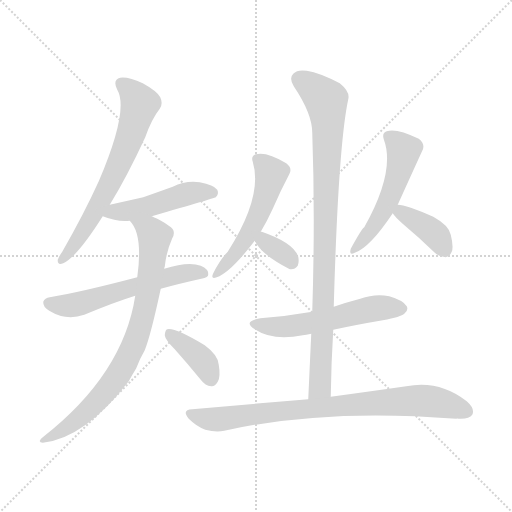
t = 0.00 s
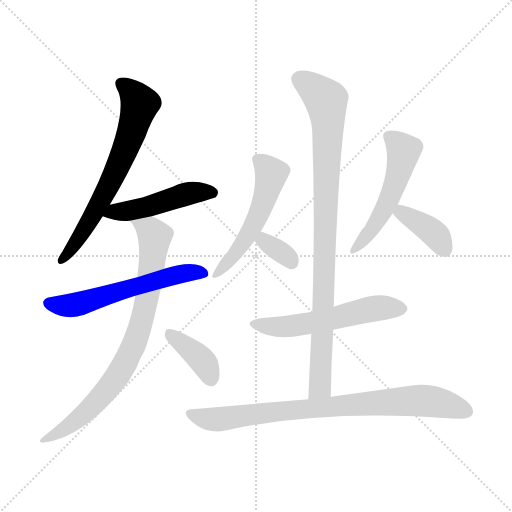
t = 1.75 s
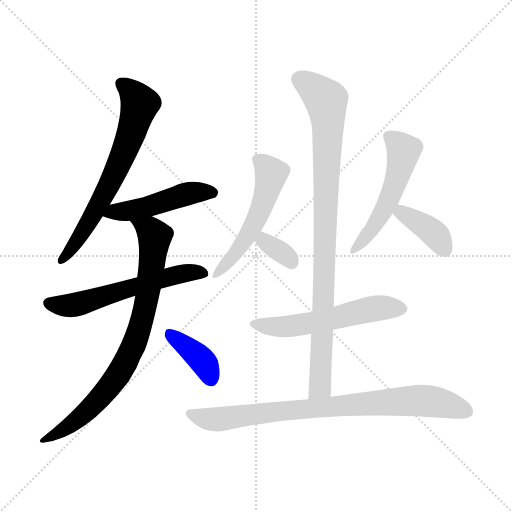
t = 3.49 s
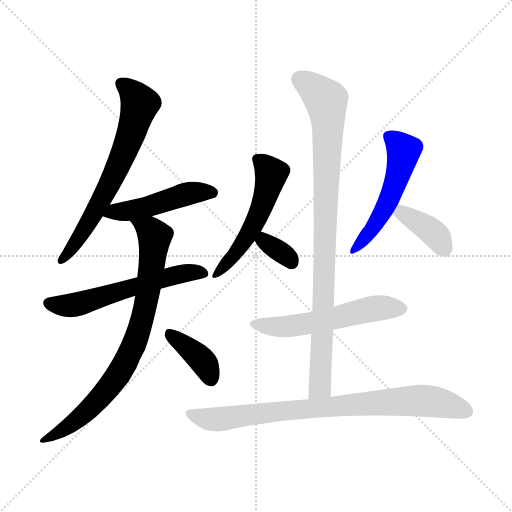
t = 5.24 s
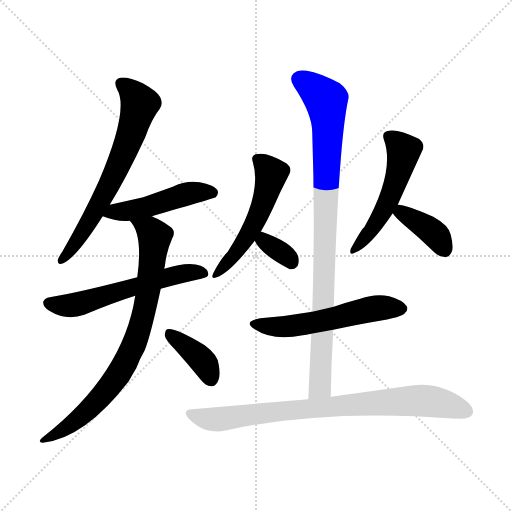
t = 6.99 s
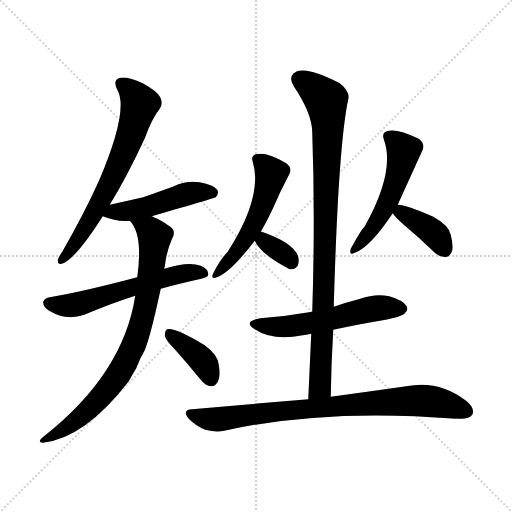
t = 8.73 s

The animated SVG that drew these frames (rendered in a browser with its animation timeline set to each time). Animation: 12 CSS @keyframes rules; one cycle of 8.73 s.

<svg version="1.1" viewBox="0 0 1024 1024" xmlns="http://www.w3.org/2000/svg">
  <g stroke="lightgray" stroke-dasharray="1,1" stroke-width="1" transform="scale(4, 4)">
    <line x1="0" y1="0" x2="256" y2="256"></line>
    <line x1="256" y1="0" x2="0" y2="256"></line>
    <line x1="128" y1="0" x2="128" y2="256"></line>
    <line x1="0" y1="128" x2="256" y2="128"></line>
  </g>
<g transform="scale(1, -1) translate(0, -900)">
   <style type="text/css">
    @keyframes keyframes0 {
      from {
       stroke: blue;
       stroke-dashoffset: 660;
       stroke-width: 128;
       }
       68% {
       animation-timing-function: step-end;
       stroke: blue;
       stroke-dashoffset: 0;
       stroke-width: 128;
       }
       to {
       stroke: black;
       stroke-width: 1024;
       }
       }
       #make-me-a-hanzi-animation-0 {
         animation: keyframes0 0.787109s both;
         animation-delay: 0.000000s;
         animation-timing-function: linear;
       }
    @keyframes keyframes1 {
      from {
       stroke: blue;
       stroke-dashoffset: 474;
       stroke-width: 128;
       }
       61% {
       animation-timing-function: step-end;
       stroke: blue;
       stroke-dashoffset: 0;
       stroke-width: 128;
       }
       to {
       stroke: black;
       stroke-width: 1024;
       }
       }
       #make-me-a-hanzi-animation-1 {
         animation: keyframes1 0.635742s both;
         animation-delay: 0.787109s;
         animation-timing-function: linear;
       }
    @keyframes keyframes2 {
      from {
       stroke: blue;
       stroke-dashoffset: 575;
       stroke-width: 128;
       }
       65% {
       animation-timing-function: step-end;
       stroke: blue;
       stroke-dashoffset: 0;
       stroke-width: 128;
       }
       to {
       stroke: black;
       stroke-width: 1024;
       }
       }
       #make-me-a-hanzi-animation-2 {
         animation: keyframes2 0.717936s both;
         animation-delay: 1.422852s;
         animation-timing-function: linear;
       }
    @keyframes keyframes3 {
      from {
       stroke: blue;
       stroke-dashoffset: 795;
       stroke-width: 128;
       }
       72% {
       animation-timing-function: step-end;
       stroke: blue;
       stroke-dashoffset: 0;
       stroke-width: 128;
       }
       to {
       stroke: black;
       stroke-width: 1024;
       }
       }
       #make-me-a-hanzi-animation-3 {
         animation: keyframes3 0.896973s both;
         animation-delay: 2.140788s;
         animation-timing-function: linear;
       }
    @keyframes keyframes4 {
      from {
       stroke: blue;
       stroke-dashoffset: 383;
       stroke-width: 128;
       }
       55% {
       animation-timing-function: step-end;
       stroke: blue;
       stroke-dashoffset: 0;
       stroke-width: 128;
       }
       to {
       stroke: black;
       stroke-width: 1024;
       }
       }
       #make-me-a-hanzi-animation-4 {
         animation: keyframes4 0.561686s both;
         animation-delay: 3.037760s;
         animation-timing-function: linear;
       }
    @keyframes keyframes5 {
      from {
       stroke: blue;
       stroke-dashoffset: 527;
       stroke-width: 128;
       }
       63% {
       animation-timing-function: step-end;
       stroke: blue;
       stroke-dashoffset: 0;
       stroke-width: 128;
       }
       to {
       stroke: black;
       stroke-width: 1024;
       }
       }
       #make-me-a-hanzi-animation-5 {
         animation: keyframes5 0.678874s both;
         animation-delay: 3.599447s;
         animation-timing-function: linear;
       }
    @keyframes keyframes6 {
      from {
       stroke: blue;
       stroke-dashoffset: 338;
       stroke-width: 128;
       }
       52% {
       animation-timing-function: step-end;
       stroke: blue;
       stroke-dashoffset: 0;
       stroke-width: 128;
       }
       to {
       stroke: black;
       stroke-width: 1024;
       }
       }
       #make-me-a-hanzi-animation-6 {
         animation: keyframes6 0.525065s both;
         animation-delay: 4.278320s;
         animation-timing-function: linear;
       }
    @keyframes keyframes7 {
      from {
       stroke: blue;
       stroke-dashoffset: 519;
       stroke-width: 128;
       }
       63% {
       animation-timing-function: step-end;
       stroke: blue;
       stroke-dashoffset: 0;
       stroke-width: 128;
       }
       to {
       stroke: black;
       stroke-width: 1024;
       }
       }
       #make-me-a-hanzi-animation-7 {
         animation: keyframes7 0.672363s both;
         animation-delay: 4.803385s;
         animation-timing-function: linear;
       }
    @keyframes keyframes8 {
      from {
       stroke: blue;
       stroke-dashoffset: 381;
       stroke-width: 128;
       }
       55% {
       animation-timing-function: step-end;
       stroke: blue;
       stroke-dashoffset: 0;
       stroke-width: 128;
       }
       to {
       stroke: black;
       stroke-width: 1024;
       }
       }
       #make-me-a-hanzi-animation-8 {
         animation: keyframes8 0.560059s both;
         animation-delay: 5.475749s;
         animation-timing-function: linear;
       }
    @keyframes keyframes9 {
      from {
       stroke: blue;
       stroke-dashoffset: 549;
       stroke-width: 128;
       }
       64% {
       animation-timing-function: step-end;
       stroke: blue;
       stroke-dashoffset: 0;
       stroke-width: 128;
       }
       to {
       stroke: black;
       stroke-width: 1024;
       }
       }
       #make-me-a-hanzi-animation-9 {
         animation: keyframes9 0.696777s both;
         animation-delay: 6.035807s;
         animation-timing-function: linear;
       }
    @keyframes keyframes10 {
      from {
       stroke: blue;
       stroke-dashoffset: 921;
       stroke-width: 128;
       }
       75% {
       animation-timing-function: step-end;
       stroke: blue;
       stroke-dashoffset: 0;
       stroke-width: 128;
       }
       to {
       stroke: black;
       stroke-width: 1024;
       }
       }
       #make-me-a-hanzi-animation-10 {
         animation: keyframes10 0.999512s both;
         animation-delay: 6.732585s;
         animation-timing-function: linear;
       }
    @keyframes keyframes11 {
      from {
       stroke: blue;
       stroke-dashoffset: 815;
       stroke-width: 128;
       }
       73% {
       animation-timing-function: step-end;
       stroke: blue;
       stroke-dashoffset: 0;
       stroke-width: 128;
       }
       to {
       stroke: black;
       stroke-width: 1024;
       }
       }
       #make-me-a-hanzi-animation-11 {
         animation: keyframes11 0.913249s both;
         animation-delay: 7.732096s;
         animation-timing-function: linear;
       }
</style>
<path d="M 219.5 490.5 Q 253.5 545.5 290.5 625.5 Q 303.5 662.5 319.5 682.5 Q 326.5 692.5 320.5 705.5 Q 314.5 717.5 285.5 733.5 Q 257.5 746.5 240.5 744.5 Q 224.5 740.5 234.5 720.5 Q 258.5 680.5 197.5 537.5 Q 167.5 471.5 124.5 396.5 Q 117.5 386.5 115.5 380.5 Q 114.5 368.5 126.5 373.5 Q 153.5 385.5 205.5 467.5 L 219.5 490.5 Z" fill="lightgray"></path> 
<path d="M 303.5 467.5 Q 427.5 503.5 431.5 505.5 Q 438.5 512.5 434.5 520.5 Q 427.5 530.5 399.5 535.5 Q 371.5 539.5 345.5 526.5 Q 317.5 516.5 286.5 505.5 Q 255.5 498.5 219.5 490.5 C 190.5 483.5 177.5 478.5 205.5 467.5 Q 235.5 455.5 259.5 458.5 L 303.5 467.5 Z" fill="lightgray"></path> 
<path d="M 321.5 322.5 Q 357.5 332.5 402.5 342.5 Q 417.5 345.5 416.5 351.5 Q 417.5 361.5 401.5 368.5 Q 376.5 377.5 328.5 362.5 L 274.5 345.5 Q 160.5 315.5 99.5 305.5 Q 89.5 304.5 86.5 296.5 Q 85.5 286.5 98.5 278.5 Q 132.5 257.5 168.5 270.5 Q 228.5 295.5 270.5 308.5 L 321.5 322.5 Z" fill="lightgray"></path> 
<path d="M 270.5 308.5 Q 246.5 151.5 85.5 25.5 Q 73.5 16.5 85.5 14.5 Q 169.5 23.5 257.5 137.5 Q 264.5 150.5 272.5 163.5 Q 279.5 182.5 289.5 199.5 Q 301.5 229.5 321.5 322.5 L 328.5 362.5 Q 328.5 365.5 329.5 366.5 Q 332.5 396.5 344.5 423.5 Q 353.5 439.5 337.5 448.5 Q 321.5 460.5 307.5 465.5 Q 306.5 466.5 303.5 467.5 C 276.5 479.5 242.5 483.5 259.5 458.5 Q 286.5 431.5 274.5 345.5 L 270.5 308.5 Z" fill="lightgray"></path> 
<path d="M 349.5 201.5 Q 374.5 173.5 401.5 140.5 Q 410.5 128.5 422.5 127.5 Q 429.5 126.5 435.5 136.5 Q 441.5 146.5 437.5 170.5 Q 436.5 189.5 409.5 209.5 Q 349.5 245.5 334.5 241.5 Q 330.5 240.5 329.5 229.5 Q 330.5 220.5 349.5 201.5 Z" fill="lightgray"></path> 
<path d="M 521.5 436.5 Q 534.5 458.5 545.5 482.5 Q 561.5 519.5 578.5 551.5 Q 585.5 563.5 572.5 573.5 Q 533.5 597.5 511.5 591.5 Q 501.5 588.5 505.5 576.5 Q 526.5 507.5 455.5 396.5 Q 440.5 381.5 426.5 353.5 Q 420.5 340.5 433.5 345.5 Q 460.5 354.5 509.5 418.5 L 521.5 436.5 Z" fill="lightgray"></path> 
<path d="M 509.5 418.5 Q 521.5 391.5 579.5 361.5 Q 579.5 362.5 580.5 361.5 Q 589.5 360.5 595.5 368.5 Q 598.5 375.5 596.5 386.5 Q 587.5 414.5 523.5 436.5 L 521.5 436.5 C 498.5 440.5 498.5 440.5 509.5 418.5 Z" fill="lightgray"></path> 
<path d="M 795.5 490.5 Q 798.5 497.5 844.5 598.5 Q 851.5 611.5 837.5 622.5 Q 792.5 644.5 773.5 637.5 Q 763.5 634.5 767.5 621.5 Q 791.5 557.5 728.5 445.5 Q 724.5 444.5 701.5 402.5 Q 697.5 387.5 709.5 394.5 Q 739.5 404.5 785.5 473.5 L 795.5 490.5 Z" fill="lightgray"></path> 
<path d="M 785.5 473.5 Q 789.5 466.5 806.5 451.5 Q 836.5 426.5 868.5 395.5 Q 878.5 385.5 891.5 385.5 Q 898.5 385.5 903.5 396.5 Q 907.5 406.5 901.5 430.5 Q 897.5 449.5 866.5 466.5 Q 812.5 490.5 795.5 490.5 C 772.5 492.5 772.5 492.5 785.5 473.5 Z" fill="lightgray"></path> 
<path d="M 666.5 240.5 Q 712.5 250.5 765.5 259.5 Q 802.5 266.5 808.5 272.5 Q 817.5 279.5 813.5 287.5 Q 806.5 299.5 778.5 307.5 Q 750.5 313.5 720.5 302.5 Q 693.5 295.5 667.5 286.5 L 624.5 276.5 Q 573.5 267.5 520.5 263.5 Q 484.5 257.5 509.5 241.5 Q 545.5 217.5 605.5 229.5 Q 611.5 230.5 622.5 232.5 L 666.5 240.5 Z" fill="lightgray"></path> 
<path d="M 661.5 106.5 Q 662.5 175.5 666.5 240.5 L 667.5 286.5 Q 676.5 608.5 696.5 701.5 Q 700.5 716.5 679.5 733.5 Q 639.5 754.5 613.5 758.5 Q 594.5 761.5 586.5 752.5 Q 577.5 743.5 587.5 727.5 Q 624.5 672.5 624.5 634.5 Q 630.5 465.5 624.5 276.5 L 622.5 232.5 Q 619.5 168.5 616.5 101.5 C 615.5 71.5 660.5 76.5 661.5 106.5 Z" fill="lightgray"></path> 
<path d="M 616.5 101.5 Q 508.5 92.5 384.5 81.5 Q 362.5 80.5 377.5 62.5 Q 392.5 47.5 410.5 40.5 Q 432.5 34.5 448.5 38.5 Q 649.5 83.5 912.5 62.5 Q 913.5 63.5 917.5 62.5 Q 938.5 61.5 944.5 70.5 Q 950.5 82.5 933.5 97.5 Q 878.5 140.5 812.5 127.5 Q 749.5 118.5 661.5 106.5 L 616.5 101.5 Z" fill="lightgray"></path> 
      <clipPath id="make-me-a-hanzi-clip-0">
      <path d="M 219.5 490.5 Q 253.5 545.5 290.5 625.5 Q 303.5 662.5 319.5 682.5 Q 326.5 692.5 320.5 705.5 Q 314.5 717.5 285.5 733.5 Q 257.5 746.5 240.5 744.5 Q 224.5 740.5 234.5 720.5 Q 258.5 680.5 197.5 537.5 Q 167.5 471.5 124.5 396.5 Q 117.5 386.5 115.5 380.5 Q 114.5 368.5 126.5 373.5 Q 153.5 385.5 205.5 467.5 L 219.5 490.5 Z" fill="lightgray"></path>
      </clipPath>
      <path clip-path="url(#make-me-a-hanzi-clip-0)" d="M 243.5 730.5 L 266.5 712.5 L 279.5 692.5 L 261.5 629.5 L 218.5 530.5 L 174.5 448.5 L 123.5 381.5 " fill="none" id="make-me-a-hanzi-animation-0" stroke-dasharray="532 1064" stroke-linecap="round"></path>

      <clipPath id="make-me-a-hanzi-clip-1">
      <path d="M 303.5 467.5 Q 427.5 503.5 431.5 505.5 Q 438.5 512.5 434.5 520.5 Q 427.5 530.5 399.5 535.5 Q 371.5 539.5 345.5 526.5 Q 317.5 516.5 286.5 505.5 Q 255.5 498.5 219.5 490.5 C 190.5 483.5 177.5 478.5 205.5 467.5 Q 235.5 455.5 259.5 458.5 L 303.5 467.5 Z" fill="lightgray"></path>
      </clipPath>
      <path clip-path="url(#make-me-a-hanzi-clip-1)" d="M 214.5 469.5 L 311.5 489.5 L 370.5 511.5 L 426.5 514.5 " fill="none" id="make-me-a-hanzi-animation-1" stroke-dasharray="346 692" stroke-linecap="round"></path>

      <clipPath id="make-me-a-hanzi-clip-2">
      <path d="M 321.5 322.5 Q 357.5 332.5 402.5 342.5 Q 417.5 345.5 416.5 351.5 Q 417.5 361.5 401.5 368.5 Q 376.5 377.5 328.5 362.5 L 274.5 345.5 Q 160.5 315.5 99.5 305.5 Q 89.5 304.5 86.5 296.5 Q 85.5 286.5 98.5 278.5 Q 132.5 257.5 168.5 270.5 Q 228.5 295.5 270.5 308.5 L 321.5 322.5 Z" fill="lightgray"></path>
      </clipPath>
      <path clip-path="url(#make-me-a-hanzi-clip-2)" d="M 97.5 294.5 L 125.5 288.5 L 155.5 291.5 L 342.5 348.5 L 407.5 353.5 " fill="none" id="make-me-a-hanzi-animation-2" stroke-dasharray="447 894" stroke-linecap="round"></path>

      <clipPath id="make-me-a-hanzi-clip-3">
      <path d="M 270.5 308.5 Q 246.5 151.5 85.5 25.5 Q 73.5 16.5 85.5 14.5 Q 169.5 23.5 257.5 137.5 Q 264.5 150.5 272.5 163.5 Q 279.5 182.5 289.5 199.5 Q 301.5 229.5 321.5 322.5 L 328.5 362.5 Q 328.5 365.5 329.5 366.5 Q 332.5 396.5 344.5 423.5 Q 353.5 439.5 337.5 448.5 Q 321.5 460.5 307.5 465.5 Q 306.5 466.5 303.5 467.5 C 276.5 479.5 242.5 483.5 259.5 458.5 Q 286.5 431.5 274.5 345.5 L 270.5 308.5 Z" fill="lightgray"></path>
      </clipPath>
      <path clip-path="url(#make-me-a-hanzi-clip-3)" d="M 267.5 458.5 L 309.5 426.5 L 292.5 295.5 L 268.5 212.5 L 232.5 144.5 L 176.5 79.5 L 122.5 37.5 L 90.5 20.5 " fill="none" id="make-me-a-hanzi-animation-3" stroke-dasharray="667 1334" stroke-linecap="round"></path>

      <clipPath id="make-me-a-hanzi-clip-4">
      <path d="M 349.5 201.5 Q 374.5 173.5 401.5 140.5 Q 410.5 128.5 422.5 127.5 Q 429.5 126.5 435.5 136.5 Q 441.5 146.5 437.5 170.5 Q 436.5 189.5 409.5 209.5 Q 349.5 245.5 334.5 241.5 Q 330.5 240.5 329.5 229.5 Q 330.5 220.5 349.5 201.5 Z" fill="lightgray"></path>
      </clipPath>
      <path clip-path="url(#make-me-a-hanzi-clip-4)" d="M 337.5 233.5 L 405.5 177.5 L 421.5 142.5 " fill="none" id="make-me-a-hanzi-animation-4" stroke-dasharray="255 510" stroke-linecap="round"></path>

      <clipPath id="make-me-a-hanzi-clip-5">
      <path d="M 521.5 436.5 Q 534.5 458.5 545.5 482.5 Q 561.5 519.5 578.5 551.5 Q 585.5 563.5 572.5 573.5 Q 533.5 597.5 511.5 591.5 Q 501.5 588.5 505.5 576.5 Q 526.5 507.5 455.5 396.5 Q 440.5 381.5 426.5 353.5 Q 420.5 340.5 433.5 345.5 Q 460.5 354.5 509.5 418.5 L 521.5 436.5 Z" fill="lightgray"></path>
      </clipPath>
      <path clip-path="url(#make-me-a-hanzi-clip-5)" d="M 513.5 581.5 L 542.5 553.5 L 527.5 498.5 L 490.5 419.5 L 434.5 353.5 " fill="none" id="make-me-a-hanzi-animation-5" stroke-dasharray="399 798" stroke-linecap="round"></path>

      <clipPath id="make-me-a-hanzi-clip-6">
      <path d="M 509.5 418.5 Q 521.5 391.5 579.5 361.5 Q 579.5 362.5 580.5 361.5 Q 589.5 360.5 595.5 368.5 Q 598.5 375.5 596.5 386.5 Q 587.5 414.5 523.5 436.5 L 521.5 436.5 C 498.5 440.5 498.5 440.5 509.5 418.5 Z" fill="lightgray"></path>
      </clipPath>
      <path clip-path="url(#make-me-a-hanzi-clip-6)" d="M 522.5 429.5 L 531.5 415.5 L 583.5 375.5 " fill="none" id="make-me-a-hanzi-animation-6" stroke-dasharray="210 420" stroke-linecap="round"></path>

      <clipPath id="make-me-a-hanzi-clip-7">
      <path d="M 795.5 490.5 Q 798.5 497.5 844.5 598.5 Q 851.5 611.5 837.5 622.5 Q 792.5 644.5 773.5 637.5 Q 763.5 634.5 767.5 621.5 Q 791.5 557.5 728.5 445.5 Q 724.5 444.5 701.5 402.5 Q 697.5 387.5 709.5 394.5 Q 739.5 404.5 785.5 473.5 L 795.5 490.5 Z" fill="lightgray"></path>
      </clipPath>
      <path clip-path="url(#make-me-a-hanzi-clip-7)" d="M 776.5 627.5 L 794.5 614.5 L 806.5 595.5 L 798.5 554.5 L 765.5 473.5 L 710.5 403.5 " fill="none" id="make-me-a-hanzi-animation-7" stroke-dasharray="391 782" stroke-linecap="round"></path>

      <clipPath id="make-me-a-hanzi-clip-8">
      <path d="M 785.5 473.5 Q 789.5 466.5 806.5 451.5 Q 836.5 426.5 868.5 395.5 Q 878.5 385.5 891.5 385.5 Q 898.5 385.5 903.5 396.5 Q 907.5 406.5 901.5 430.5 Q 897.5 449.5 866.5 466.5 Q 812.5 490.5 795.5 490.5 C 772.5 492.5 772.5 492.5 785.5 473.5 Z" fill="lightgray"></path>
      </clipPath>
      <path clip-path="url(#make-me-a-hanzi-clip-8)" d="M 798.5 482.5 L 868.5 433.5 L 889.5 400.5 " fill="none" id="make-me-a-hanzi-animation-8" stroke-dasharray="253 506" stroke-linecap="round"></path>

      <clipPath id="make-me-a-hanzi-clip-9">
      <path d="M 666.5 240.5 Q 712.5 250.5 765.5 259.5 Q 802.5 266.5 808.5 272.5 Q 817.5 279.5 813.5 287.5 Q 806.5 299.5 778.5 307.5 Q 750.5 313.5 720.5 302.5 Q 693.5 295.5 667.5 286.5 L 624.5 276.5 Q 573.5 267.5 520.5 263.5 Q 484.5 257.5 509.5 241.5 Q 545.5 217.5 605.5 229.5 Q 611.5 230.5 622.5 232.5 L 666.5 240.5 Z" fill="lightgray"></path>
      </clipPath>
      <path clip-path="url(#make-me-a-hanzi-clip-9)" d="M 512.5 253.5 L 566.5 246.5 L 626.5 254.5 L 746.5 283.5 L 801.5 283.5 " fill="none" id="make-me-a-hanzi-animation-9" stroke-dasharray="421 842" stroke-linecap="round"></path>

      <clipPath id="make-me-a-hanzi-clip-10">
      <path d="M 661.5 106.5 Q 662.5 175.5 666.5 240.5 L 667.5 286.5 Q 676.5 608.5 696.5 701.5 Q 700.5 716.5 679.5 733.5 Q 639.5 754.5 613.5 758.5 Q 594.5 761.5 586.5 752.5 Q 577.5 743.5 587.5 727.5 Q 624.5 672.5 624.5 634.5 Q 630.5 465.5 624.5 276.5 L 622.5 232.5 Q 619.5 168.5 616.5 101.5 C 615.5 71.5 660.5 76.5 661.5 106.5 Z" fill="lightgray"></path>
      </clipPath>
      <path clip-path="url(#make-me-a-hanzi-clip-10)" d="M 599.5 740.5 L 622.5 727.5 L 652.5 698.5 L 655.5 668.5 L 641.5 145.5 L 639.5 126.5 L 623.5 108.5 " fill="none" id="make-me-a-hanzi-animation-10" stroke-dasharray="793 1586" stroke-linecap="round"></path>

      <clipPath id="make-me-a-hanzi-clip-11">
      <path d="M 616.5 101.5 Q 508.5 92.5 384.5 81.5 Q 362.5 80.5 377.5 62.5 Q 392.5 47.5 410.5 40.5 Q 432.5 34.5 448.5 38.5 Q 649.5 83.5 912.5 62.5 Q 913.5 63.5 917.5 62.5 Q 938.5 61.5 944.5 70.5 Q 950.5 82.5 933.5 97.5 Q 878.5 140.5 812.5 127.5 Q 749.5 118.5 661.5 106.5 L 616.5 101.5 Z" fill="lightgray"></path>
      </clipPath>
      <path clip-path="url(#make-me-a-hanzi-clip-11)" d="M 380.5 72.5 L 439.5 61.5 L 579.5 79.5 L 825.5 98.5 L 862.5 97.5 L 933.5 77.5 " fill="none" id="make-me-a-hanzi-animation-11" stroke-dasharray="687 1374" stroke-linecap="round"></path>

</g>
</svg>
